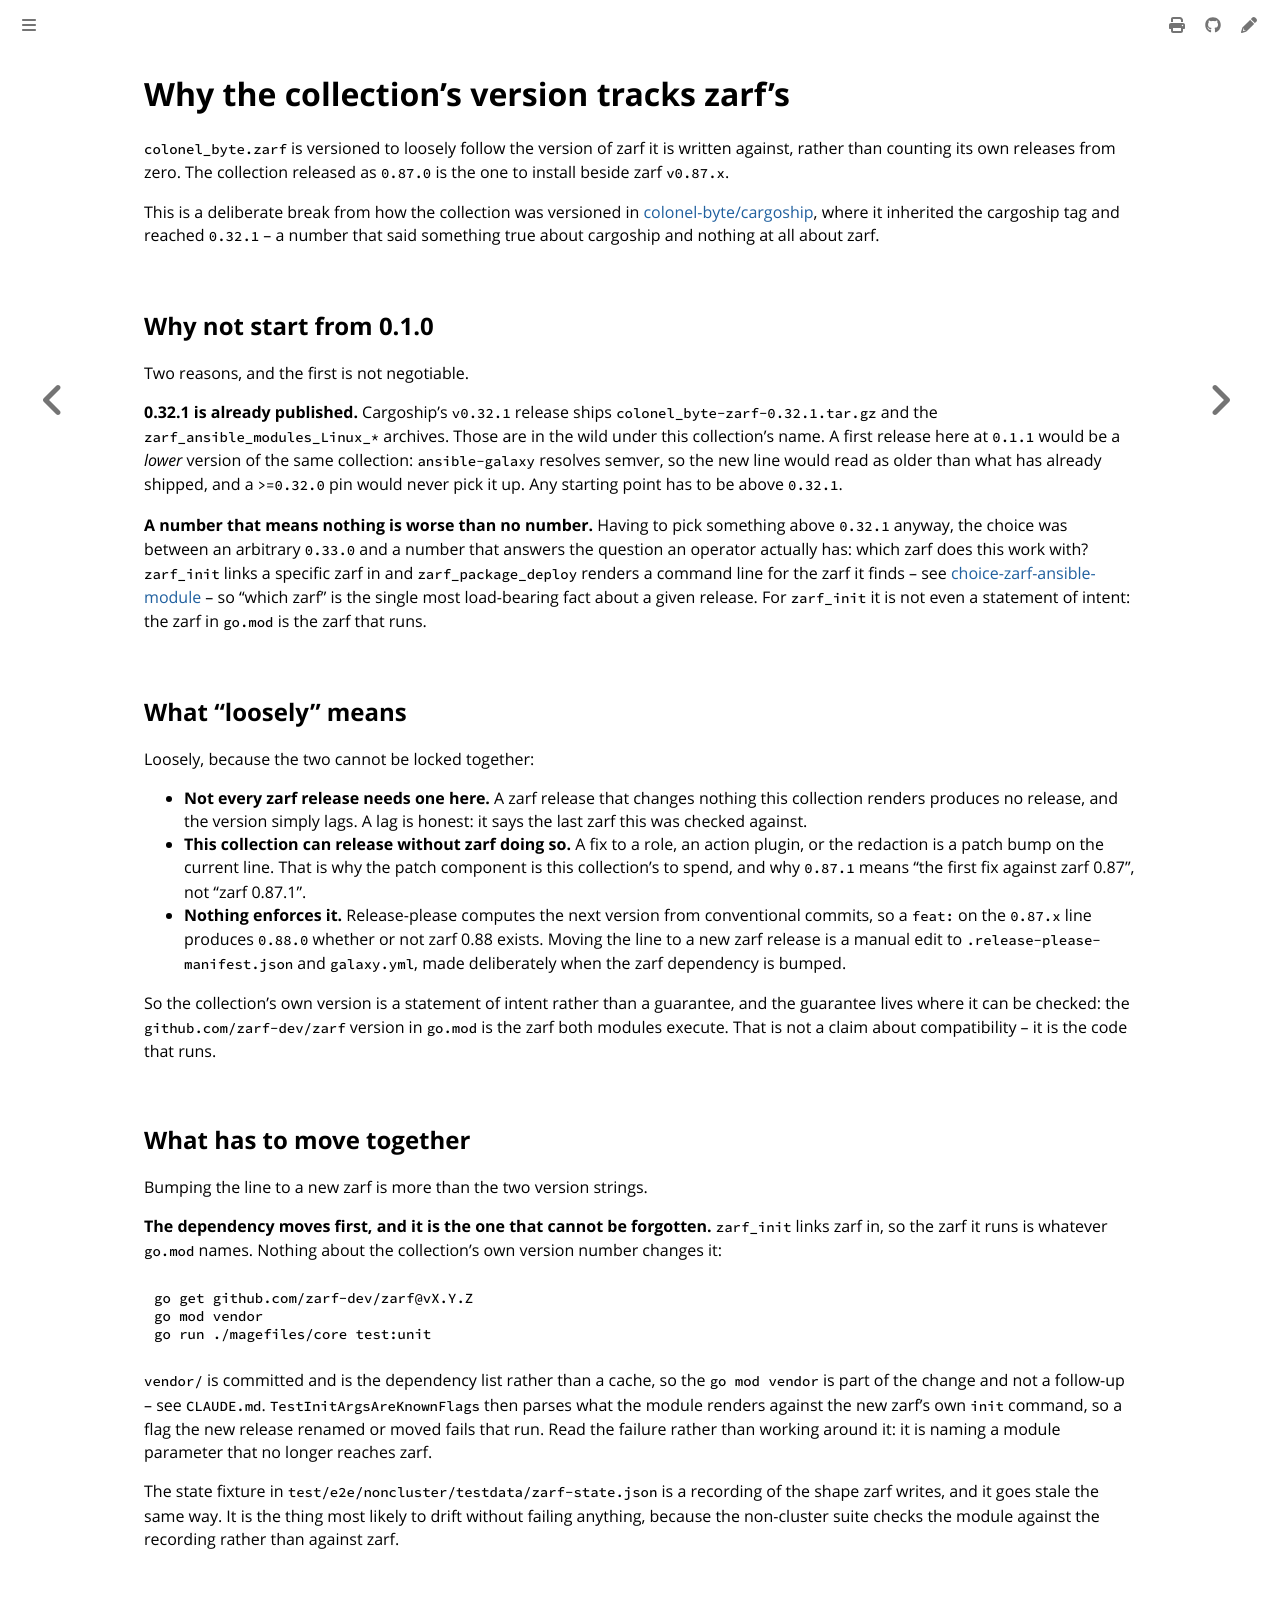

repository: colonel-byte/ansible-collection-zarf · page: agent/choice-version-tracks-zarf.html · generator: mdbook

# Why the collection's version tracks zarf's

`colonel_byte.zarf` is versioned to loosely follow the version of zarf it is written against, rather than counting its own releases from zero. The collection released as `0.87.0` is the one to install beside zarf `v0.87.x`.

This is a deliberate break from how the collection was versioned in [colonel-byte/cargoship](https://github.com/colonel-byte/cargoship), where it inherited the cargoship tag and reached `0.32.1` -- a number that said something true about cargoship and nothing at all about zarf.

## Why not start from 0.1.0

Two reasons, and the first is not negotiable.

**0.32.1 is already published.** Cargoship's `v0.32.1` release ships `colonel_byte-zarf-0.32.1.tar.gz` and the `zarf_ansible_modules_Linux_*` archives. Those are in the wild under this collection's name. A first release here at `0.1.1` would be a *lower* version of the same collection: `ansible-galaxy` resolves semver, so the new line would read as older than what has already shipped, and a `>=0.32.0` pin would never pick it up. Any starting point has to be above `0.32.1`.

**A number that means nothing is worse than no number.** Having to pick something above `0.32.1` anyway, the choice was between an arbitrary `0.33.0` and a number that answers the question an operator actually has: which zarf does this work with? `zarf_init` links a specific zarf in and `zarf_package_deploy` renders a command line for the zarf it finds -- see [choice-zarf-ansible-module](choice-zarf-ansible-module.md) -- so "which zarf" is the single most load-bearing fact about a given release. For `zarf_init` it is not even a statement of intent: the zarf in `go.mod` is the zarf that runs.

## What "loosely" means

Loosely, because the two cannot be locked together:

- **Not every zarf release needs one here.** A zarf release that changes nothing this collection renders produces no release, and the version simply lags. A lag is honest: it says the last zarf this was checked against.
- **This collection can release without zarf doing so.** A fix to a role, an action plugin, or the redaction is a patch bump on the current line. That is why the patch component is this collection's to spend, and why `0.87.1` means "the first fix against zarf 0.87", not "zarf 0.87.1".
- **Nothing enforces it.** Release-please computes the next version from conventional commits, so a `feat:` on the `0.87.x` line produces `0.88.0` whether or not zarf 0.88 exists. Moving the line to a new zarf release is a manual edit to `.release-please-manifest.json` and `galaxy.yml`, made deliberately when the zarf dependency is bumped.

So the collection's own version is a statement of intent rather than a guarantee, and the guarantee lives where it can be checked: the `github.com/zarf-dev/zarf` version in `go.mod` is the zarf both modules execute. That is not a claim about compatibility -- it is the code that runs.

## What has to move together

Bumping the line to a new zarf is more than the two version strings.

**The dependency moves first, and it is the one that cannot be forgotten.** `zarf_init` links zarf in, so the zarf it runs is whatever `go.mod` names. Nothing about the collection's own version number changes it:

```sh
go get github.com/zarf-dev/zarf@vX.Y.Z
go mod vendor
go run ./magefiles/core test:unit
```

`vendor/` is committed and is the dependency list rather than a cache, so the `go mod vendor` is part of the change and not a follow-up -- see `CLAUDE.md`. `TestInitArgsAreKnownFlags` then parses what the module renders against the new zarf's own `init` command, so a flag the new release renamed or moved fails that run. Read the failure rather than working around it: it is naming a module parameter that no longer reaches zarf.

The state fixture in `test/e2e/noncluster/testdata/zarf-state.json` is a recording of the shape zarf writes, and it goes stale the same way. It is the thing most likely to drift without failing anything, because the non-cluster suite checks the module against the recording rather than against zarf.
